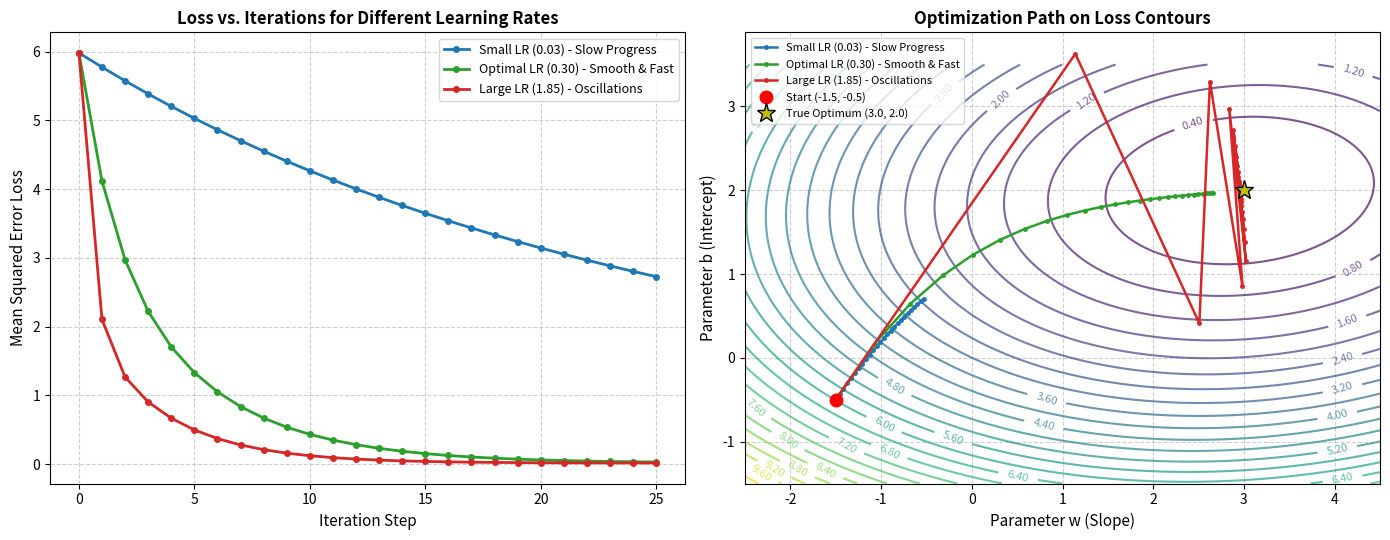
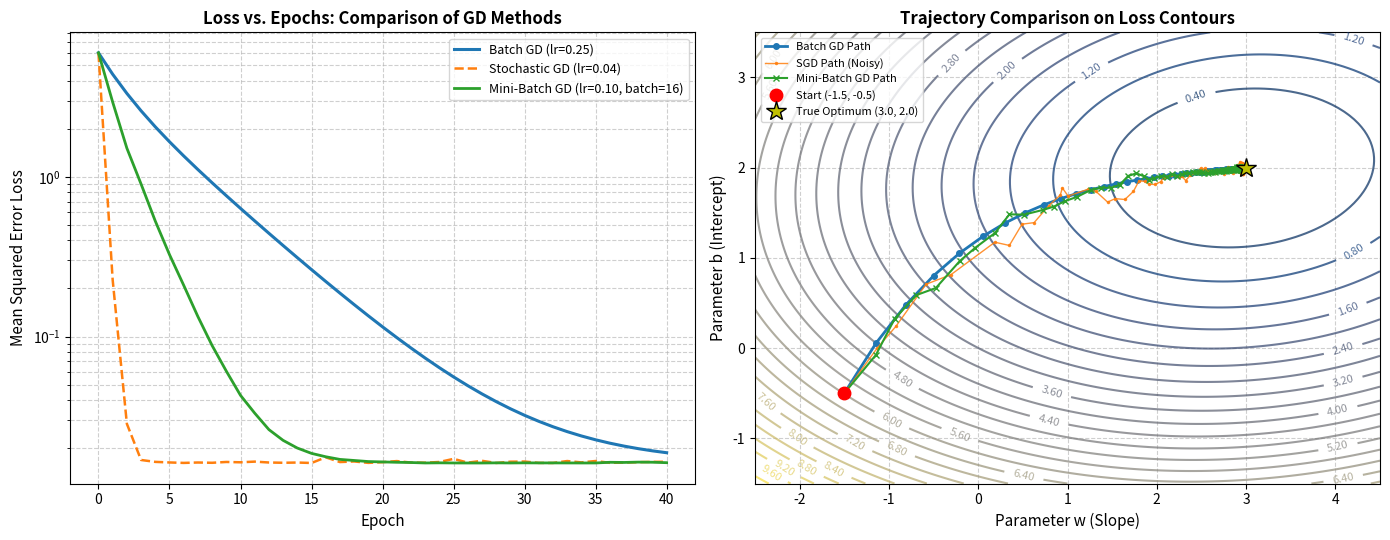
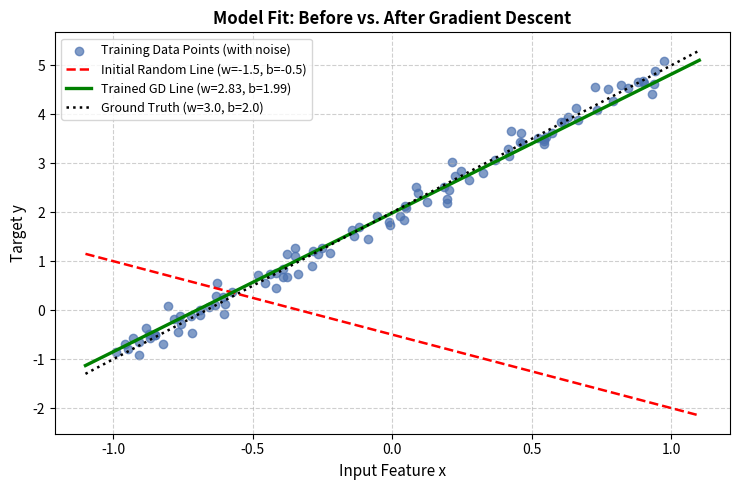

These figures' Python source, in order:
"""
================================================================================
GRADIENT DESCENT FROM SCRATCH & VISUALIZATION
================================================================================
Tasks Covered:
  1. Define a simple mathematical loss function (Mean Squared Error).
  2. Calculate its gradient analytically.
  3. Implement Gradient Descent from scratch using Python and NumPy.
  4. Initialize model parameters randomly.
  5. Update parameters using the gradient.
  6. Experiment with different learning rates (Small, Medium, Large).
  7. Implement Batch Gradient Descent (BGD).
  8. Implement Stochastic Gradient Descent (SGD).
  9. Implement Mini-Batch Gradient Descent (MBGD).
 10. Plot loss vs iterations and compare optimization methods.
================================================================================
"""

import os
import numpy as np
import matplotlib.pyplot as plt


# ==============================================================================
# DATASET GENERATION (Beginner-Friendly Synthetic Linear Data)
# ==============================================================================
# Model equation: y = w_true * x + b_true + noise
# True parameters: slope (w) = 3.0, intercept (b) = 2.0
np.random.seed(42)
num_samples = 100
X = 2 * np.random.rand(num_samples, 1) - 1  # X values between -1 and +1
noise = np.random.randn(num_samples, 1) * 0.2
y = 3.0 * X + 2.0 + noise


# ==============================================================================
# TASK 1: Define a Simple Mathematical Loss Function
# ==============================================================================
# We use Mean Squared Error (MSE):
#   Loss = (1 / (2 * m)) * sum((y_pred - y_true) ** 2)
# The factor of 1/2 simplifies the derivative when differentiating.
def compute_loss(X_data, y_data, w, b):
    m = len(y_data)
    y_pred = w * X_data + b
    error = y_pred - y_data
    loss = (1.0 / (2.0 * m)) * np.sum(error ** 2)
    return float(loss)


# ==============================================================================
# TASK 2: Calculate Its Gradient
# ==============================================================================
# The gradient tells us the direction of steepest ascent.
# By taking the negative of the gradient, we step toward the minimum.
#   d(Loss)/dw = (1 / m) * sum((y_pred - y_true) * X)
#   d(Loss)/db = (1 / m) * sum(y_pred - y_true)
def compute_gradients(X_batch, y_batch, w, b):
    batch_size = len(y_batch)
    y_pred = w * X_batch + b
    error = y_pred - y_batch
    dw = (1.0 / batch_size) * np.sum(error * X_batch)
    db = (1.0 / batch_size) * np.sum(error)
    return dw, db


# ==============================================================================
# TASK 3, 4, 5: Gradient Descent from Scratch with Random Init & Parameter Update
# ==============================================================================
def run_gradient_descent(X_data, y_data, learning_rate, num_iterations, w_start=None, b_start=None):
    # TASK 4: Initialize model parameters randomly if not specified
    if w_start is None:
        w = float(np.random.randn())
    else:
        w = float(w_start)

    if b_start is None:
        b = float(np.random.randn())
    else:
        b = float(b_start)

    loss_history = []
    param_history = [(w, b)]

    # Compute starting loss
    initial_loss = compute_loss(X_data, y_data, w, b)
    loss_history.append(initial_loss)

    for step in range(num_iterations):
        # Calculate gradients
        dw, db = compute_gradients(X_data, y_data, w, b)

        # TASK 5: Update parameters using the gradient
        w = w - learning_rate * dw
        b = b - learning_rate * db

        # Record parameter path and loss
        param_history.append((w, b))
        current_loss = compute_loss(X_data, y_data, w, b)
        loss_history.append(current_loss)

    return w, b, loss_history, param_history


# ==============================================================================
# TASK 7: Batch Gradient Descent (BGD)
# Uses the ENTIRE dataset to compute the gradient at every single step.
# ==============================================================================
def batch_gradient_descent(X_data, y_data, learning_rate, num_epochs, w_init, b_init):
    w = float(w_init)
    b = float(b_init)
    loss_history = [compute_loss(X_data, y_data, w, b)]
    path = [(w, b)]

    for epoch in range(num_epochs):
        dw, db = compute_gradients(X_data, y_data, w, b)
        w = w - learning_rate * dw
        b = b - learning_rate * db

        path.append((w, b))
        loss_history.append(compute_loss(X_data, y_data, w, b))

    return w, b, loss_history, path


# ==============================================================================
# TASK 8: Stochastic Gradient Descent (SGD)
# Updates parameters after EVERY SINGLE training sample (batch size = 1).
# Introduces stochastic fluctuations that help escape shallow local plateaus.
# ==============================================================================
def stochastic_gradient_descent(X_data, y_data, learning_rate, num_epochs, w_init, b_init):
    w = float(w_init)
    b = float(b_init)
    m = len(y_data)
    loss_history = [compute_loss(X_data, y_data, w, b)]
    path = [(w, b)]

    for epoch in range(num_epochs):
        # Shuffle data indices each epoch
        indices = np.random.permutation(m)
        for idx in indices:
            xi = X_data[idx:idx + 1]
            yi = y_data[idx:idx + 1]
            dw, db = compute_gradients(xi, yi, w, b)
            w = w - learning_rate * dw
            b = b - learning_rate * db
            path.append((w, b))

        loss_history.append(compute_loss(X_data, y_data, w, b))

    return w, b, loss_history, path


# ==============================================================================
# TASK 9: Mini-Batch Gradient Descent (MBGD)
# Divides data into small batches (e.g., 16 samples) and updates parameters per batch.
# Combines the stability of Batch GD with the computational speed of SGD.
# ==============================================================================
def mini_batch_gradient_descent(X_data, y_data, learning_rate, num_epochs, batch_size, w_init, b_init):
    w = float(w_init)
    b = float(b_init)
    m = len(y_data)
    loss_history = [compute_loss(X_data, y_data, w, b)]
    path = [(w, b)]

    for epoch in range(num_epochs):
        indices = np.random.permutation(m)
        for start in range(0, m, batch_size):
            end = min(start + batch_size, m)
            batch_idx = indices[start:end]
            X_batch = X_data[batch_idx]
            y_batch = y_data[batch_idx]

            dw, db = compute_gradients(X_batch, y_batch, w, b)
            w = w - learning_rate * dw
            b = b - learning_rate * db
            path.append((w, b))

        loss_history.append(compute_loss(X_data, y_data, w, b))

    return w, b, loss_history, path


# ==============================================================================
# HELPER: Precompute Loss Grid for Contour & Surface Visualizations
# ==============================================================================
def make_loss_grid(X_data, y_data, w_range, b_range, num_points=120):
    w_grid, b_grid = np.meshgrid(w_range, b_range)
    X_flat = X_data.ravel()
    y_flat = y_data.ravel()
    # Vectorized computation of loss across the 2D grid
    preds = w_grid[:, :, None] * X_flat + b_grid[:, :, None]
    z_loss = np.mean((preds - y_flat) ** 2, axis=2) / 2.0
    return w_grid, b_grid, z_loss


# ==============================================================================
# TASK 6 & 10: Run Experiments and Generate High-Quality Visualizations
# ==============================================================================
def main():
    os.makedirs("plots", exist_ok=True)
    print("=" * 70)
    print("  GRADIENT DESCENT FROM SCRATCH - EXPERIMENTS & VISUALIZATION")
    print("=" * 70)

    # Common starting point for fair side-by-side comparison
    w_start = -1.5
    b_start = -0.5
    print(f"Dataset generated: {num_samples} points")
    print(f"Ground Truth Parameters: w = 3.0, b = 2.0")
    print(f"Starting Parameters:     w = {w_start}, b = {b_start}")
    print("-" * 70)

    # --------------------------------------------------------------------------
    # TASK 6: Experiment with Different Learning Rates
    # --------------------------------------------------------------------------
    print("\n[TASK 6] Running Learning Rate Experiments...")
    lr_configs = [
        {"rate": 0.03, "label": "Small LR (0.03) - Slow Progress", "color": "#1f77b4"},
        {"rate": 0.30, "label": "Optimal LR (0.30) - Smooth & Fast", "color": "#2ca02c"},
        {"rate": 1.85, "label": "Large LR (1.85) - Oscillations", "color": "#d62728"}
    ]

    lr_results = []
    iterations = 25
    for cfg in lr_configs:
        w_final, b_final, loss_hist, path = run_gradient_descent(
            X, y, learning_rate=cfg["rate"], num_iterations=iterations,
            w_start=w_start, b_start=b_start
        )
        lr_results.append({
            "rate": cfg["rate"],
            "label": cfg["label"],
            "color": cfg["color"],
            "loss_hist": loss_hist,
            "path": path,
            "final_w": w_final,
            "final_b": b_final
        })
        print(f"  Learning Rate {cfg['rate']:<5}: Final w = {w_final:6.3f}, b = {b_final:6.3f}, Loss = {loss_hist[-1]:.5f}")

    # --------------------------------------------------------------------------
    # Plot 1: Learning Rate Comparison (Loss Curves & Parameter Paths)
    # --------------------------------------------------------------------------
    fig, (ax1, ax2) = plt.subplots(1, 2, figsize=(14, 5.5))

    # Loss vs Iterations
    for res in lr_results:
        ax1.plot(res["loss_hist"], marker="o", markersize=4, label=res["label"], color=res["color"], linewidth=2)
    ax1.set_title("Loss vs. Iterations for Different Learning Rates", fontsize=12, fontweight="bold")
    ax1.set_xlabel("Iteration Step", fontsize=11)
    ax1.set_ylabel("Mean Squared Error Loss", fontsize=11)
    ax1.grid(True, linestyle="--", alpha=0.6)
    ax1.legend(fontsize=9)

    # Parameter Paths on Contour Map
    w_range = np.linspace(-2.5, 4.5, 120)
    b_range = np.linspace(-1.5, 3.5, 120)
    W_grid, B_grid, Z_loss = make_loss_grid(X, y, w_range, b_range)

    contour = ax2.contour(W_grid, B_grid, Z_loss, levels=25, cmap="viridis", alpha=0.7)
    ax2.clabel(contour, inline=True, fontsize=8, fmt="%.2f")

    for res in lr_results:
        p_arr = np.array(res["path"])
        ax2.plot(p_arr[:, 0], p_arr[:, 1], marker=".", markersize=5, label=res["label"], color=res["color"], linewidth=1.8)

    # Highlight Start and Minimum
    ax2.plot(w_start, b_start, "ro", markersize=9, label="Start (-1.5, -0.5)")
    ax2.plot(3.0, 2.0, "y*", markersize=14, markeredgecolor="black", label="True Optimum (3.0, 2.0)")
    ax2.set_title("Optimization Path on Loss Contours", fontsize=12, fontweight="bold")
    ax2.set_xlabel("Parameter w (Slope)", fontsize=11)
    ax2.set_ylabel("Parameter b (Intercept)", fontsize=11)
    ax2.grid(True, linestyle="--", alpha=0.6)
    ax2.legend(fontsize=8, loc="upper left")

    plt.tight_layout()
    plt.savefig("plots/01_learning_rate_experiment.png", dpi=200)
    plt.close()
    print("  Saved: plots/01_learning_rate_experiment.png")

    # --------------------------------------------------------------------------
    # TASKS 7, 8, 9: Batch vs. Stochastic vs. Mini-Batch Gradient Descent
    # --------------------------------------------------------------------------
    print("\n[TASKS 7, 8, 9] Running BGD, SGD, and Mini-Batch GD...")
    epochs = 40
    np.random.seed(42)

    # Batch GD
    w_bgd, b_bgd, loss_bgd, path_bgd = batch_gradient_descent(
        X, y, learning_rate=0.25, num_epochs=epochs, w_init=w_start, b_init=b_start
    )
    print(f"  Batch GD:      Final w = {w_bgd:6.3f}, b = {b_bgd:6.3f}, Loss = {loss_bgd[-1]:.5f}")

    # Stochastic GD (SGD)
    w_sgd, b_sgd, loss_sgd, path_sgd = stochastic_gradient_descent(
        X, y, learning_rate=0.04, num_epochs=epochs, w_init=w_start, b_init=b_start
    )
    print(f"  Stochastic GD: Final w = {w_sgd:6.3f}, b = {b_sgd:6.3f}, Loss = {loss_sgd[-1]:.5f}")

    # Mini-Batch GD
    w_mb, b_mb, loss_mb, path_mb = mini_batch_gradient_descent(
        X, y, learning_rate=0.10, num_epochs=epochs, batch_size=16, w_init=w_start, b_init=b_start
    )
    print(f"  Mini-Batch GD: Final w = {w_mb:6.3f}, b = {b_mb:6.3f}, Loss = {loss_mb[-1]:.5f}")

    # --------------------------------------------------------------------------
    # TASK 10: Plot Loss vs Iterations & Compare the 3 Optimization Methods
    # --------------------------------------------------------------------------
    print("\n[TASK 10] Generating Method Comparison Plots...")
    fig, (ax1, ax2) = plt.subplots(1, 2, figsize=(14, 5.5))

    # Loss vs Epochs
    ax1.plot(loss_bgd, label="Batch GD (lr=0.25)", color="#1f77b4", linewidth=2.2)
    ax1.plot(loss_sgd, label="Stochastic GD (lr=0.04)", color="#ff7f0e", linewidth=1.8, linestyle="--")
    ax1.plot(loss_mb, label="Mini-Batch GD (lr=0.10, batch=16)", color="#2ca02c", linewidth=2)
    ax1.set_title("Loss vs. Epochs: Comparison of GD Methods", fontsize=12, fontweight="bold")
    ax1.set_xlabel("Epoch", fontsize=11)
    ax1.set_ylabel("Mean Squared Error Loss", fontsize=11)
    ax1.set_yscale("log")
    ax1.grid(True, which="both", linestyle="--", alpha=0.6)
    ax1.legend(fontsize=9)

    # Parameter Paths on Loss Surface Contours
    contour = ax2.contour(W_grid, B_grid, Z_loss, levels=25, cmap="cividis", alpha=0.7)
    ax2.clabel(contour, inline=True, fontsize=8, fmt="%.2f")

    # Plot paths
    p_bgd = np.array(path_bgd)
    p_sgd = np.array(path_sgd)
    p_mb = np.array(path_mb)

    # Subsample SGD path slightly for visual clarity while preserving fluctuation
    sgd_plot_indices = list(range(0, len(p_sgd), 5))
    sgd_plot_indices.append(len(p_sgd) - 1)
    p_sgd_sub = p_sgd[sgd_plot_indices]

    ax2.plot(p_bgd[:, 0], p_bgd[:, 1], "o-", color="#1f77b4", label="Batch GD Path", linewidth=2, markersize=4)
    ax2.plot(p_sgd_sub[:, 0], p_sgd_sub[:, 1], ".-", color="#ff7f0e", label="SGD Path (Noisy)", linewidth=1, markersize=3, alpha=0.85)
    ax2.plot(p_mb[::2, 0], p_mb[::2, 1], "x-", color="#2ca02c", label="Mini-Batch GD Path", linewidth=1.5, markersize=4)

    ax2.plot(w_start, b_start, "ro", markersize=9, label="Start (-1.5, -0.5)")
    ax2.plot(3.0, 2.0, "y*", markersize=15, markeredgecolor="black", label="True Optimum (3.0, 2.0)")

    ax2.set_title("Trajectory Comparison on Loss Contours", fontsize=12, fontweight="bold")
    ax2.set_xlabel("Parameter w (Slope)", fontsize=11)
    ax2.set_ylabel("Parameter b (Intercept)", fontsize=11)
    ax2.grid(True, linestyle="--", alpha=0.6)
    ax2.legend(fontsize=8, loc="upper left")

    plt.tight_layout()
    plt.savefig("plots/02_optimization_methods_comparison.png", dpi=200)
    plt.close()
    print("  Saved: plots/02_optimization_methods_comparison.png")

    # --------------------------------------------------------------------------
    # Plot 3: Fitted Model Line on Data Points
    # --------------------------------------------------------------------------
    fig, ax = plt.subplots(figsize=(7.5, 5))
    ax.scatter(X, y, color="#4c72b0", alpha=0.7, label="Training Data Points (with noise)")

    x_line = np.linspace(-1.1, 1.1, 100).reshape(-1, 1)
    y_init = w_start * x_line + b_start
    y_bgd = w_bgd * x_line + b_bgd
    y_true = 3.0 * x_line + 2.0

    ax.plot(x_line, y_init, "r--", linewidth=1.8, label=f"Initial Random Line (w={w_start:.1f}, b={b_start:.1f})")
    ax.plot(x_line, y_bgd, "g-", linewidth=2.4, label=f"Trained GD Line (w={w_bgd:.2f}, b={b_bgd:.2f})")
    ax.plot(x_line, y_true, "k:", linewidth=1.8, label="Ground Truth (w=3.0, b=2.0)")

    ax.set_title("Model Fit: Before vs. After Gradient Descent", fontsize=12, fontweight="bold")
    ax.set_xlabel("Input Feature x", fontsize=11)
    ax.set_ylabel("Target y", fontsize=11)
    ax.legend(fontsize=9)
    ax.grid(True, linestyle="--", alpha=0.6)

    plt.tight_layout()
    plt.savefig("plots/03_model_fit.png", dpi=200)
    plt.close()
    print("  Saved: plots/03_model_fit.png")

    print("\n" + "=" * 70)
    print("ALL 10 TASKS SUCCESSFULLY COMPLETED! Check the 'plots' directory.")
    print("=" * 70)


if __name__ == "__main__":
    main()
